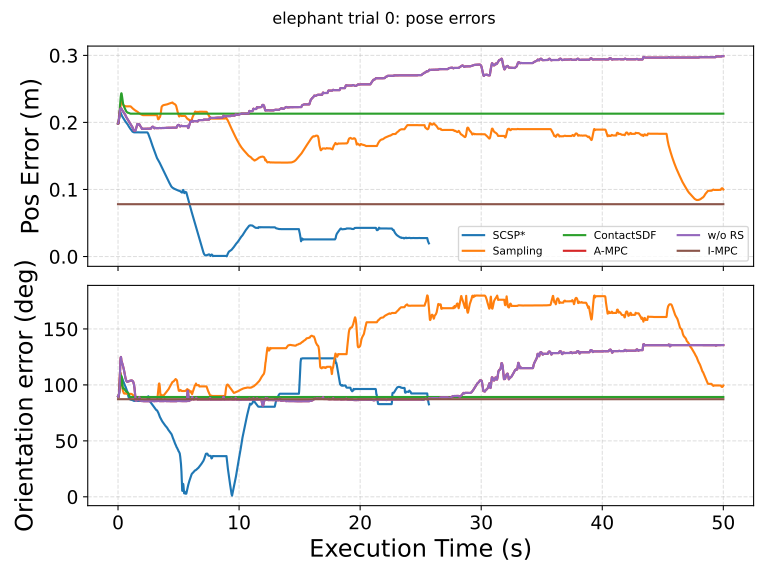

The table this chart was drawn from, first rows:
execution_time_s, SCSP*_pos_error, SCSP*_ori_error_deg, Sampling_pos_error, Sampling_ori_error_deg, ContactSDF_pos_error, ContactSDF_ori_error_deg, A-MPC_pos_error, A-MPC_ori_error_deg, w/o RS_pos_error, w/o RS_ori_error_deg, I-MPC_pos_error, I-MPC_ori_error_deg
0.00000000, 0.1984, 89.98, 0.1984, 89.98, 0.1984, 89.98, 0.1984, 89.98, 0.1984, 89.98, 0.07809, 87.23
0.02, 0.1982, 89.95, 0.1982, 89.95, 0.1982, 89.95, 0.1982, 89.95, 0.1982, 89.95, 0.07809, 87.23
0.04, 0.1999, 89.15, 0.1999, 89.15, 0.1999, 89.15, 0.1999, 89.15, 0.1999, 89.15, 0.07809, 87.23
0.06, 0.202, 90.16, 0.202, 90.16, 0.202, 90.16, 0.202, 90.16, 0.202, 90.16, 0.07809, 87.23
0.08, 0.2047, 91.75, 0.2047, 91.75, 0.2047, 91.75, 0.2047, 91.75, 0.2047, 91.75, 0.07809, 87.23
0.1, 0.2082, 93.78, 0.2082, 93.78, 0.2082, 93.78, 0.2082, 93.78, 0.2082, 93.78, 0.07809, 87.23
0.12, 0.2125, 96.45, 0.2125, 96.45, 0.2125, 96.45, 0.2125, 96.45, 0.2125, 96.45, 0.07809, 87.23
0.14, 0.2153, 101.9, 0.2135, 103.7, 0.2177, 99.99, 0.2166, 103.1, 0.2166, 103.1, 0.07809, 87.23
0.16, 0.2159, 108.7, 0.2166, 109.6, 0.2232, 102.3, 0.2185, 113.2, 0.2185, 113.2, 0.07809, 87.23
0.18, 0.2158, 110.2, 0.2199, 111, 0.2288, 100.7, 0.2198, 119.7, 0.2198, 119.7, 0.07809, 87.23
0.2, 0.2153, 110.5, 0.2231, 110.8, 0.2339, 99.13, 0.2206, 122.3, 0.2206, 122.3, 0.07809, 87.23
0.22, 0.2143, 110.1, 0.2263, 109.1, 0.2376, 101.7, 0.2211, 124.3, 0.2211, 124.3, 0.07809, 87.23
0.24, 0.213, 108.5, 0.2289, 107, 0.2409, 106.2, 0.2213, 125, 0.2213, 125, 0.07809, 87.23
0.26, 0.2118, 107.1, 0.23, 106.1, 0.2428, 108.4, 0.2211, 123.9, 0.2211, 123.9, 0.07809, 87.23
0.28, 0.2111, 106.8, 0.2308, 104.5, 0.2435, 107.8, 0.2203, 121.7, 0.2203, 121.7, 0.07809, 87.23
0.3, 0.2106, 106.9, 0.2313, 102.4, 0.2428, 107.3, 0.2195, 120.9, 0.2195, 120.9, 0.07809, 87.23
0.32, 0.21, 106.5, 0.2311, 100.3, 0.2407, 106.7, 0.219, 120.4, 0.219, 120.4, 0.07809, 87.23
0.34, 0.2093, 106, 0.2301, 98.7, 0.2381, 104.1, 0.2185, 119.6, 0.2185, 119.6, 0.07809, 87.23
0.36, 0.2086, 105.4, 0.2292, 97.5, 0.2355, 101.5, 0.218, 119, 0.218, 119, 0.07809, 87.23
0.38, 0.208, 104.8, 0.2284, 96.29, 0.2324, 98.74, 0.2175, 118.3, 0.2175, 118.3, 0.07809, 87.23
0.4, 0.2075, 104.2, 0.2275, 95.17, 0.2293, 96.76, 0.2171, 117.6, 0.2171, 117.6, 0.07809, 87.23
0.42, 0.2068, 103.5, 0.2268, 94.24, 0.2277, 97.35, 0.2165, 116.6, 0.2165, 116.6, 0.07809, 87.23
0.44, 0.2062, 103.2, 0.2262, 93.81, 0.2266, 97.29, 0.2158, 115.8, 0.2158, 115.8, 0.07809, 87.23
0.46, 0.2056, 102.6, 0.2254, 93.25, 0.2255, 97.16, 0.2153, 114.7, 0.2153, 114.7, 0.07809, 87.23
0.48, 0.2049, 102.1, 0.2245, 92.5, 0.2245, 96.87, 0.2147, 113.9, 0.2147, 113.9, 0.07809, 87.23
0.5, 0.2044, 101.5, 0.2236, 92.34, 0.2236, 96.6, 0.2142, 112.8, 0.2142, 112.8, 0.07809, 87.23
0.52, 0.2038, 100.9, 0.2235, 92.39, 0.2227, 96.34, 0.2136, 111.5, 0.2136, 111.5, 0.07809, 87.23
0.54, 0.2032, 100.4, 0.224, 92.19, 0.2218, 96.06, 0.213, 110.4, 0.213, 110.4, 0.07809, 87.23
0.56, 0.2025, 99.69, 0.2244, 92.46, 0.2209, 95.84, 0.2122, 109.5, 0.2122, 109.5, 0.07809, 87.23
0.58, 0.2021, 99.27, 0.2245, 92.55, 0.22, 95.59, 0.2117, 108.3, 0.2117, 108.3, 0.07809, 87.23
0.6, 0.2016, 98.7, 0.2244, 92.47, 0.2193, 95.23, 0.2113, 107, 0.2113, 107, 0.07809, 87.23
0.62, 0.2012, 98.42, 0.224, 92.21, 0.2186, 94.86, 0.2102, 105.9, 0.2102, 105.9, 0.07809, 87.23
0.64, 0.2007, 97.85, 0.224, 92.16, 0.2179, 94.5, 0.2095, 105.2, 0.2095, 105.2, 0.07809, 87.23
0.66, 0.2003, 97.36, 0.224, 92.16, 0.2173, 94.25, 0.2087, 104.3, 0.2087, 104.3, 0.07809, 87.23
0.68, 0.1997, 96.59, 0.224, 92.15, 0.2166, 93.99, 0.2081, 103.8, 0.2081, 103.8, 0.07809, 87.23
0.7, 0.1993, 96.06, 0.224, 92.15, 0.216, 93.89, 0.2076, 103.4, 0.2076, 103.4, 0.07809, 87.23
0.72, 0.1988, 95.29, 0.224, 92.15, 0.2157, 93.87, 0.207, 103.2, 0.207, 103.2, 0.07809, 87.23
0.74, 0.1983, 94.8, 0.224, 92.15, 0.2151, 93.69, 0.2064, 102.9, 0.2064, 102.9, 0.07809, 87.23
0.76, 0.1978, 94.17, 0.224, 92.15, 0.2147, 93.62, 0.2058, 102.8, 0.2058, 102.8, 0.07809, 87.23
0.78, 0.1975, 93.39, 0.224, 92.15, 0.2146, 93.43, 0.2052, 102.8, 0.2052, 102.8, 0.07809, 87.23
0.8, 0.1968, 92.41, 0.224, 92.15, 0.2145, 93.3, 0.2046, 102.8, 0.2046, 102.8, 0.07809, 87.23
0.82, 0.1961, 91.41, 0.224, 92.15, 0.2145, 92.97, 0.204, 102.8, 0.204, 102.8, 0.07809, 87.23
0.84, 0.1955, 90.48, 0.224, 92.15, 0.2145, 92.66, 0.2034, 102.9, 0.2034, 102.9, 0.07809, 87.23
0.86, 0.1948, 89.64, 0.224, 92.15, 0.2143, 92.22, 0.2028, 103, 0.2028, 103, 0.07809, 87.23
0.88, 0.1943, 88.9, 0.224, 92.15, 0.214, 91.78, 0.2022, 103, 0.2022, 103, 0.07809, 87.23
0.9, 0.1936, 88.55, 0.224, 92.15, 0.2139, 91.32, 0.2016, 103.2, 0.2016, 103.2, 0.07809, 87.23
0.92, 0.1931, 88.11, 0.224, 92.15, 0.2137, 90.79, 0.201, 103.3, 0.201, 103.3, 0.07809, 87.23
0.94, 0.1928, 87.66, 0.224, 92.15, 0.2136, 90.23, 0.2004, 103.5, 0.2004, 103.5, 0.07809, 87.23
0.96, 0.1921, 87.44, 0.224, 92.15, 0.2133, 89.5, 0.1998, 103.6, 0.1998, 103.6, 0.07809, 87.23
0.98, 0.1915, 87.22, 0.224, 92.15, 0.2132, 89.26, 0.1992, 103.7, 0.1992, 103.7, 0.07809, 87.23
1, 0.191, 86.96, 0.224, 92.15, 0.213, 89.18, 0.1986, 103.8, 0.1986, 103.8, 0.07809, 87.23
1.02, 0.1906, 86.89, 0.224, 92.15, 0.213, 89.18, 0.1981, 103.8, 0.1981, 103.8, 0.07809, 87.23
1.04, 0.19, 86.84, 0.224, 92.15, 0.213, 89.18, 0.1975, 103.8, 0.1975, 103.8, 0.07809, 87.23
1.06, 0.1895, 86.81, 0.2236, 92.08, 0.213, 89.18, 0.197, 103.8, 0.197, 103.8, 0.07809, 87.23
1.08, 0.1891, 86.65, 0.2232, 92.08, 0.213, 89.18, 0.1964, 103.9, 0.1964, 103.9, 0.07809, 87.23
1.1, 0.1886, 86.64, 0.2228, 91.98, 0.213, 89.18, 0.1959, 103.9, 0.1959, 103.9, 0.07809, 87.23
1.12, 0.1882, 86.57, 0.2224, 91.87, 0.213, 89.18, 0.1953, 104, 0.1953, 104, 0.07809, 87.23
1.14, 0.1876, 86.58, 0.2222, 91.71, 0.213, 89.18, 0.1947, 104, 0.1947, 104, 0.07809, 87.23
1.16, 0.1872, 86.5, 0.2219, 91.6, 0.213, 89.18, 0.1942, 103.8, 0.1942, 103.8, 0.07809, 87.23
1.18, 0.1867, 86.47, 0.2215, 91.49, 0.213, 89.18, 0.1934, 103.7, 0.1934, 103.7, 0.07809, 87.23
... 2,441 more rows
